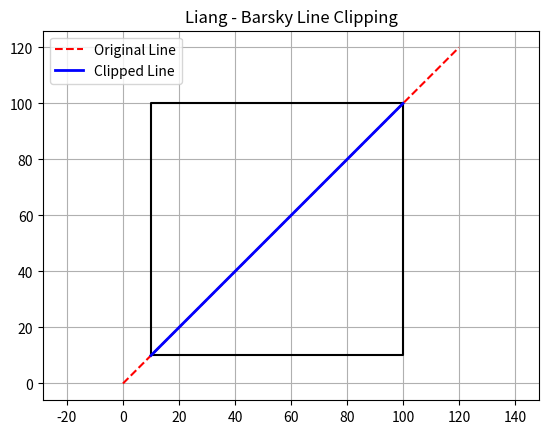

Python code for this plot:
import matplotlib.pyplot as plt

def liang_barsky(x1, y1, x2, y2, xmin, ymin, xmax, ymax):
    dx = x2 - x1
    dy = y2 - y1
    u1 = 0.0
    u2 = 1.0
    p = [-dx, dx, -dy, dy]
    q = [x1 - xmin, xmax - x1, y1 - ymin, ymax - y1]
    for i in range(4):
        if p[i] == 0:
            if q[i] < 0:
                return None
        else:
            t = q[i] / p[i]
            if p[i] < 0:
                if t > u1:
                    u1 = t
            else:
                if t < u2:
                    u2 = t
    if u1 > u2:
        return None
    nx1 = x1 + u1 * dx
    ny1 = y1 + u1 * dy
    nx2 = x1 + u2 * dx
    ny2 = y1 + u2 * dy
    return nx1, ny1, nx2, ny2

def draw(original, clipped, xmin, ymin, xmax, ymax):
    plt.plot([xmin, xmax, xmax, xmin, xmin], [ymin, ymin, ymax, ymax, ymin], 'k-')
    x1, y1, x2, y2 = original
    plt.plot([x1, x2], [y1, y2], 'r--', label='Original Line')
    if clipped is not None:
        cx1, cy1, cx2, cy2 = clipped
        plt.plot([cx1, cx2], [cy1, cy2], 'b-', linewidth=2, label='Clipped Line')
    plt.title("Liang - Barsky Line Clipping")
    plt.axis("equal")
    plt.grid(True)
    plt.legend()
    plt.show()

xmin = 10
ymin = 10
xmax = 100
ymax = 100
original = (0, 0, 120, 120)
clipped = liang_barsky(0, 0, 120, 120, xmin, ymin, xmax, ymax)
draw(original, clipped, xmin, ymin, xmax, ymax)